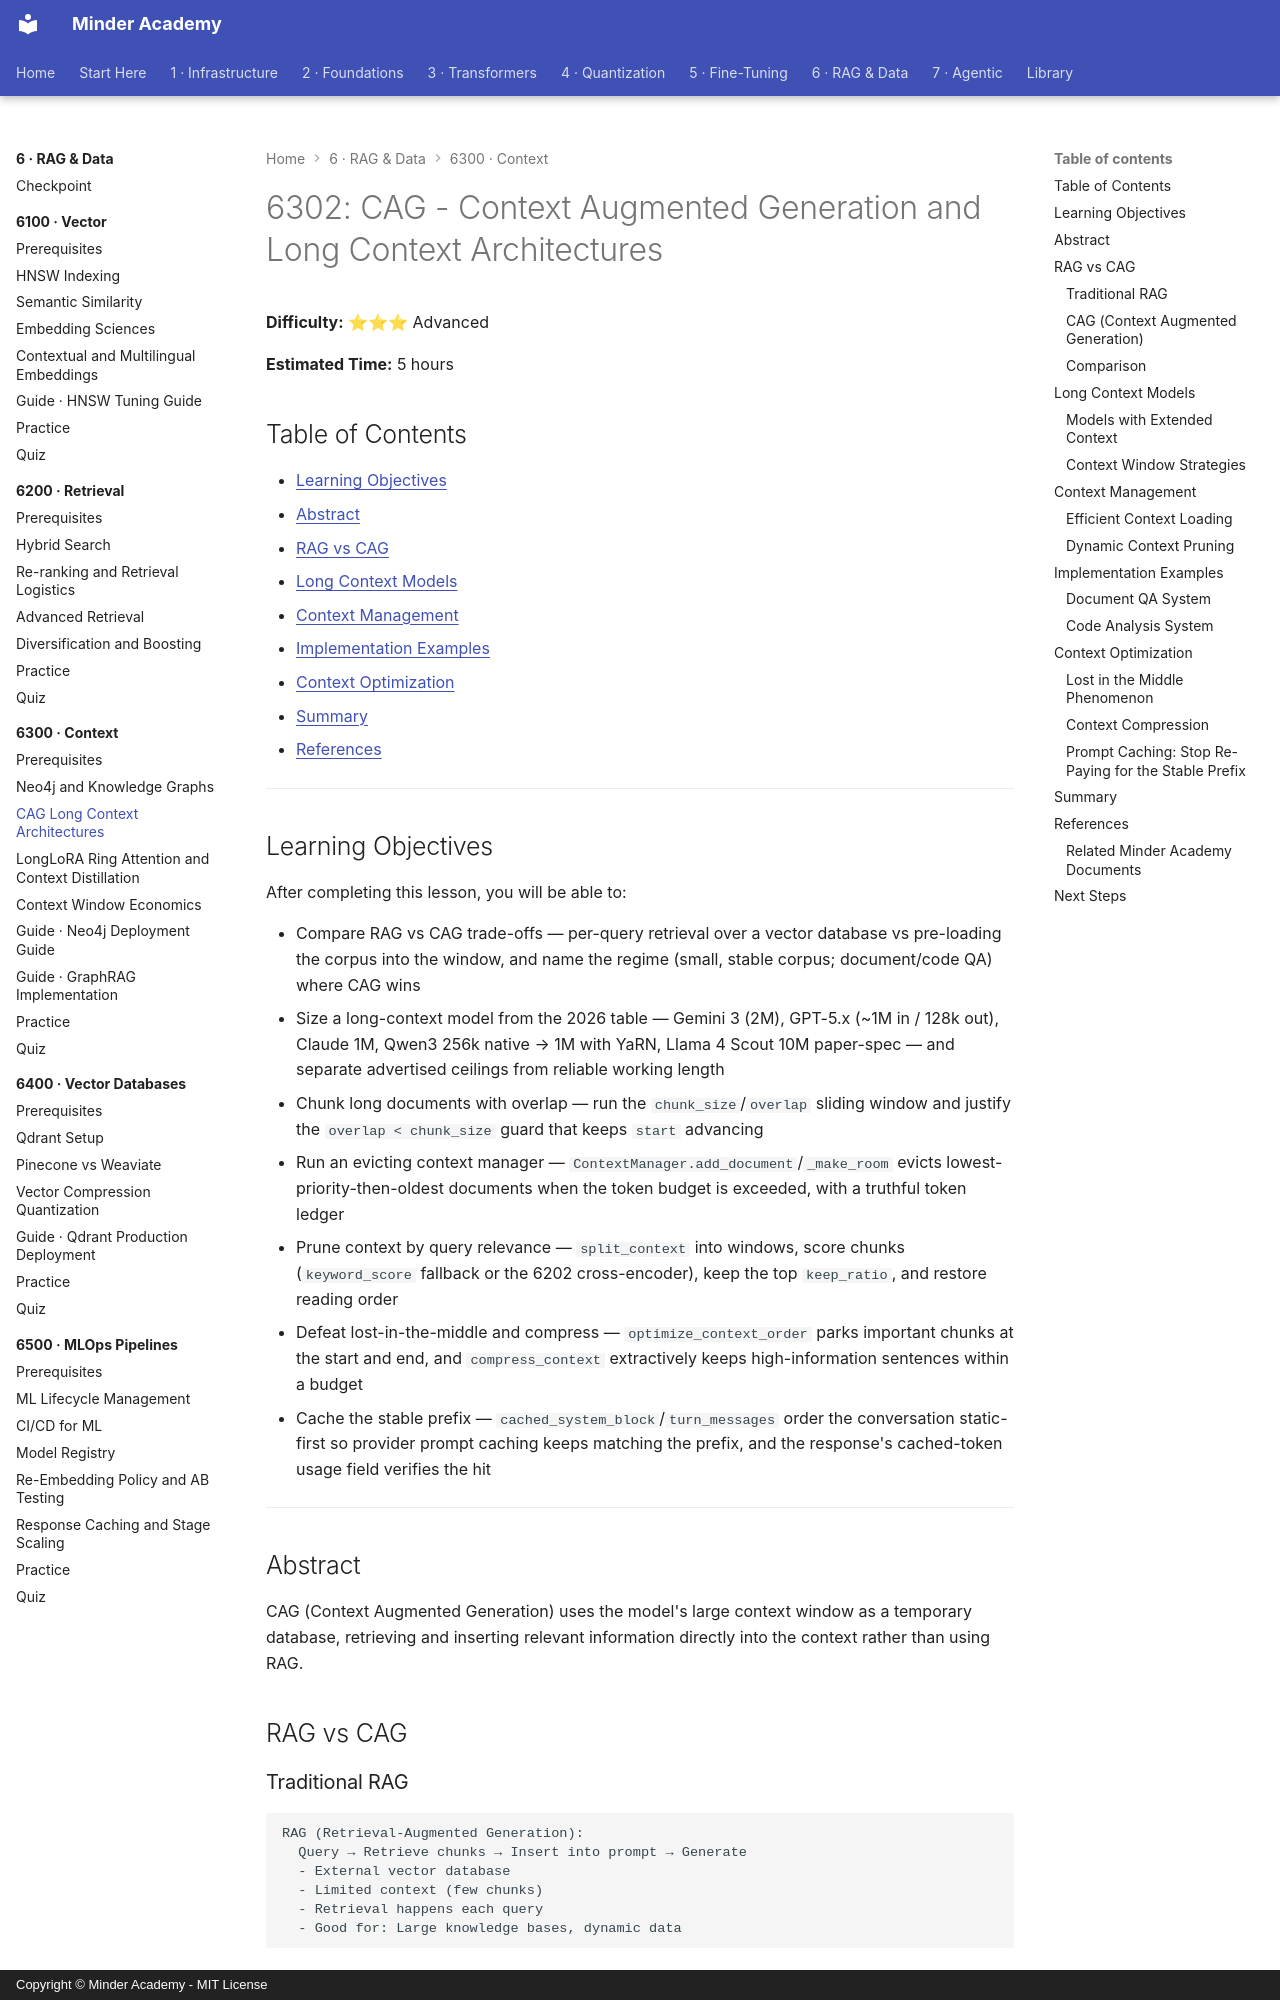

repository: minderhq/academy · page: phases/phase6-rag/6300-context/6302-CAG-Long-Context-Architectures/index.html · generator: mkdocs · copyright: Copyright © Minder Academy - MIT License

---
Document ID: 6302
Title: "6302: CAG - Context Augmented Generation and Long Context Architectures"
Phase: 6
Module: 6300
Last Updated: 2026-10-21
Status: Complete
Difficulty: Advanced
Estimated Time: 5 hours
Prerequisites: See module README
Related: See module README
Tags: ['rag', 'context', 'cag', 'long-context']
---

# 6302: CAG - Context Augmented Generation and Long Context Architectures

**Difficulty:** ⭐⭐⭐ Advanced

**Estimated Time:** 5 hours

## Table of Contents

- [Learning Objectives](#learning-objectives)
- [Abstract](#abstract)
- [RAG vs CAG](#rag-vs-cag)
- [Long Context Models](#long-context-models)
- [Context Management](#context-management)
- [Implementation Examples](#implementation-examples)
- [Context Optimization](#context-optimization)
- [Summary](#summary)
- [References](#references)

---

## Learning Objectives

After completing this lesson, you will be able to:

- Compare RAG vs CAG trade-offs — per-query retrieval over a vector database vs pre-loading the corpus into the window, and name the regime (small, stable corpus; document/code QA) where CAG wins
- Size a long-context model from the 2026 table — Gemini 3 (2M), GPT-5.x (~1M in / 128k out), Claude 1M, Qwen3 256k native → 1M with YaRN, Llama 4 Scout 10M paper-spec — and separate advertised ceilings from reliable working length
- Chunk long documents with overlap — run the `chunk_size`/`overlap` sliding window and justify the `overlap < chunk_size` guard that keeps `start` advancing
- Run an evicting context manager — `ContextManager.add_document`/`_make_room` evicts lowest-priority-then-oldest documents when the token budget is exceeded, with a truthful token ledger
- Prune context by query relevance — `split_context` into windows, score chunks (`keyword_score` fallback or the 6202 cross-encoder), keep the top `keep_ratio`, and restore reading order
- Defeat lost-in-the-middle and compress — `optimize_context_order` parks important chunks at the start and end, and `compress_context` extractively keeps high-information sentences within a budget
- Cache the stable prefix — `cached_system_block`/`turn_messages` order the conversation static-first so provider prompt caching keeps
  matching the prefix, and the response's cached-token usage field
  verifies the hit

---

## Abstract
CAG (Context Augmented Generation) uses the model's large context window as a temporary database, retrieving and inserting relevant information directly into the context rather than using RAG.

## RAG vs CAG

### Traditional RAG
```text
RAG (Retrieval-Augmented Generation):
  Query → Retrieve chunks → Insert into prompt → Generate
  - External vector database
  - Limited context (few chunks)
  - Retrieval happens each query
  - Good for: Large knowledge bases, dynamic data
```

### CAG (Context Augmented Generation)
```text
CAG (Context Augmented Generation):
  Pre-load entire relevant doc into context → Query → Generate
  - No external retrieval at inference
  - Uses 128k+ context window
  - Documents loaded once, reused
  - Good for: Document QA, code analysis, specific domains
```
